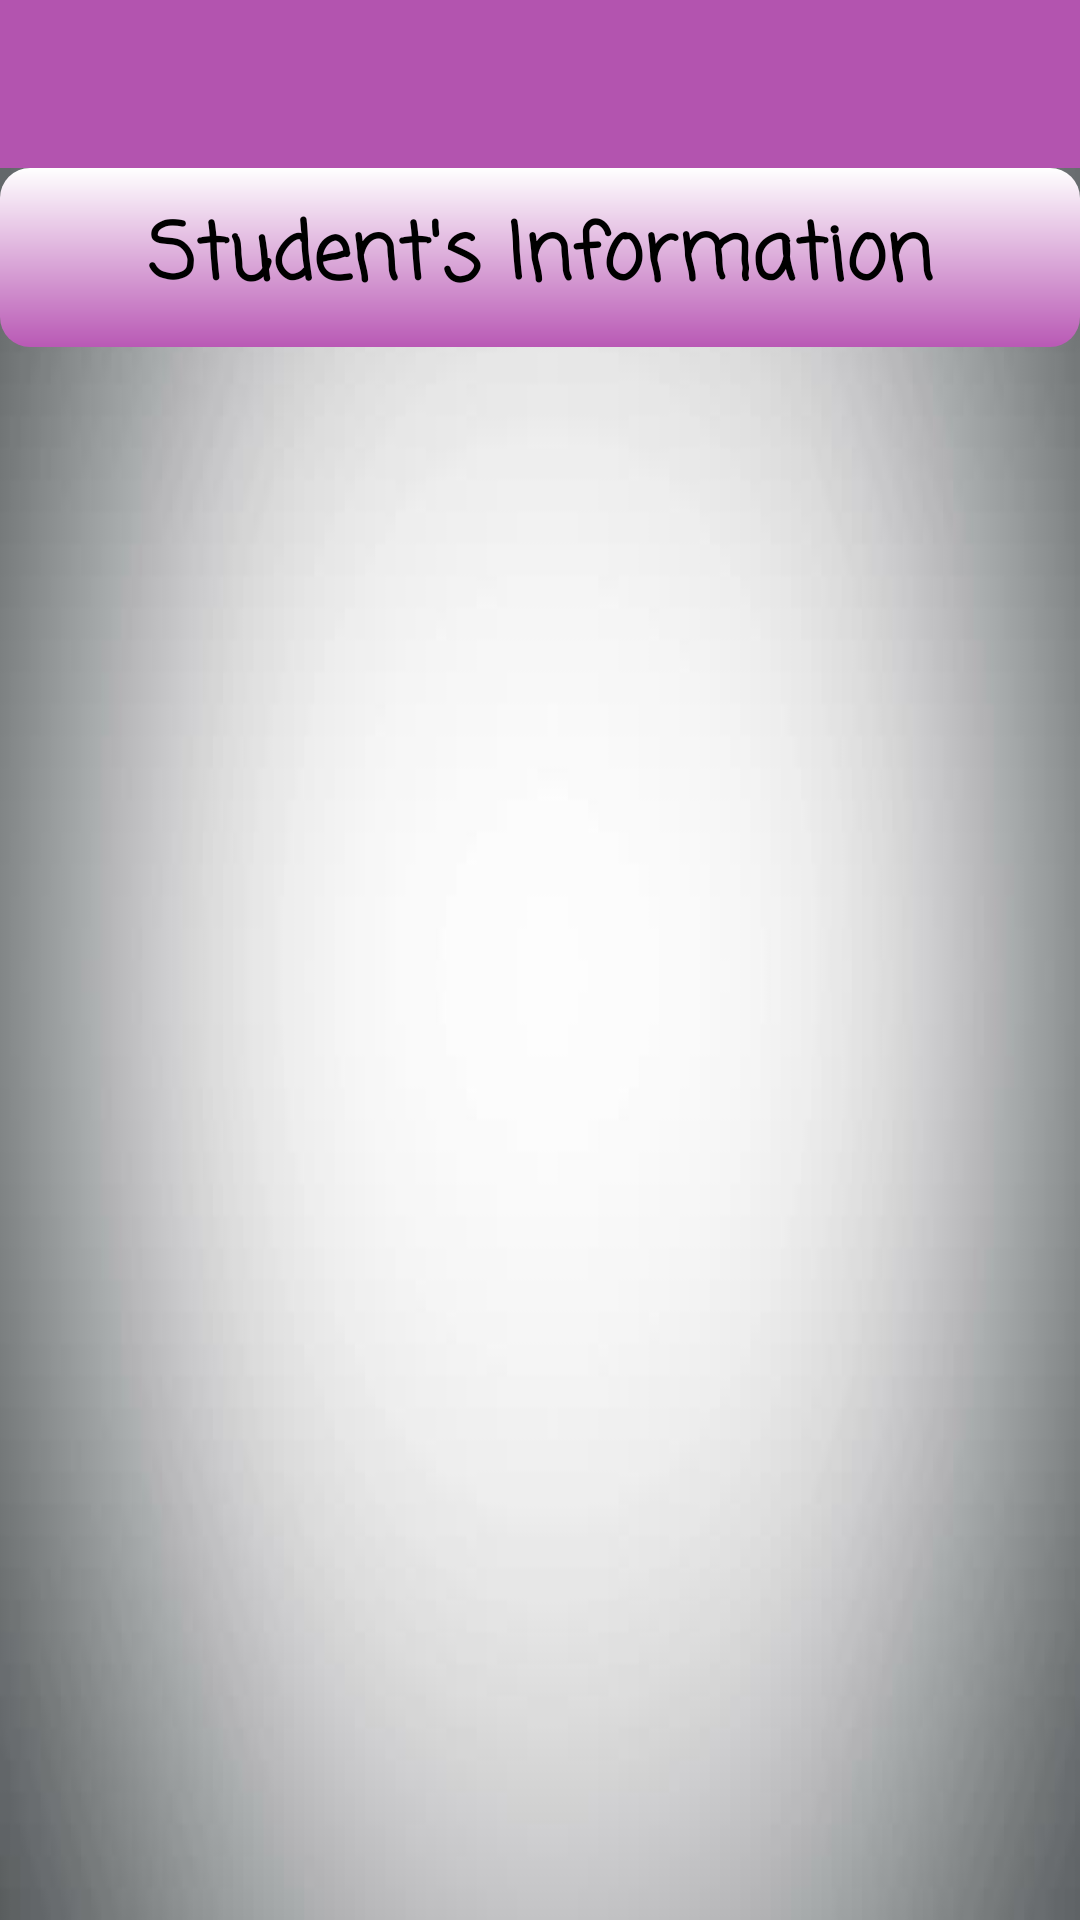

Android layout source for this screen:
<!-- AndroidManifest.xml: application theme AppTheme -->
<!-- res/layout/activity_profile.xml -->
<?xml version="1.0" encoding="utf-8"?>
<LinearLayout xmlns:android="http://schemas.android.com/apk/res/android"
    xmlns:app="http://schemas.android.com/apk/res-auto"
    xmlns:tools="http://schemas.android.com/tools"
    android:layout_width="match_parent"
    android:layout_height="match_parent"
    android:orientation="vertical"
    android:background="@drawable/setabs3">

    <android.support.v7.widget.Toolbar
        android:layout_width="match_parent"
        android:layout_height="?attr/actionBarSize"
        android:id="@+id/toolbar"
        android:background="@color/colorPrimaryDark"
        app:theme="@style/ThemeOverlay.AppCompat.Dark.ActionBar">
    </android.support.v7.widget.Toolbar>


    <TextView
        android:id="@+id/textView_information"
        android:layout_width="match_parent"
        android:layout_height="wrap_content"
        android:text="Student's Information"
        android:textSize="26sp"
        android:gravity="center"
        android:fontFamily="casual"
        android:background="@drawable/customshape"
        android:textColor="#000000"
        android:textStyle="bold"
        android:padding="10dp" />

    <ListView
        android:id="@+id/listViewProfile"
        android:layout_width="match_parent"
        android:layout_height="match_parent"
        android:layout_marginTop="30dp">

    </ListView>


</LinearLayout>
<!-- resources referenced by this layout -->
<resources>
  <color name="colorPrimaryDark">#b354af</color>
  <!-- drawable customshape (drawable) -->
  <?xml version="1.0" encoding="UTF-8"?>
  <shape xmlns:android="http://schemas.android.com/apk/res/android"
      android:shape="rectangle">
      <gradient
          android:startColor="#fff"
          android:endColor="#b959b5"
          android:angle="270"/>
  
      <corners
          android:bottomRightRadius="10dp"
          android:bottomLeftRadius="10dp"
          android:topLeftRadius="10dp"
          android:topRightRadius="10dp"/>
  </shape>
  <!-- drawable setabs3: jpg bitmap (drawable, 12898 bytes) -->
  <style name="AppTheme" parent="Theme.AppCompat.Light.NoActionBar">
          
          <item name="colorPrimary">@color/colorPrimary</item>
          <item name="colorPrimaryDark">@color/colorPrimaryDark</item>
          <item name="colorAccent">@color/colorAccent</item>
          <item name="popupTheme">@style/PopupTheme</item>
      </style>
  <color name="colorPrimary">#b959b5</color>
  <color name="colorAccent">#000000</color>
  <style name="PopupTheme" parent="Theme.AppCompat.Light">
          <item name="android:background">@color/colorBackground</item>
          <item name="android:textColor">@color/colorItemText</item>
      </style>
  <color name="colorBackground">#ffffff</color>
  <color name="colorItemText">#111111</color>
</resources>
